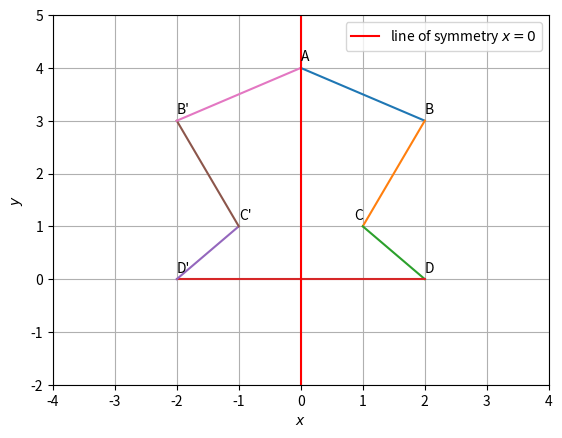

Source code (Python):
#import------------------------
import matplotlib.pyplot as plt
import numpy as np
from numpy import linalg as LA


#for creating lines---------------
def line_gen(A,B):
  len =10
  dim = A.shape[0]
  x_AB = np.zeros((dim,len))
  lam_1 = np.linspace(0,1,len)
  for i in range(len):
    temp1 = A + lam_1[i]*(B-A)
    x_AB[:,i]= temp1.T
  return x_AB


#this code excatly follows the theory------------------------------
#points vectors---------------------------
A=np.array([0,4])
B=np.array([2,3])
C=np.array([1,1])
D=np.array([2,0])

# here Mr is used in place of M'
#reflection vector and stacked matrix of B,C,D ----------------------
R = np.array([[-1,0], [0, 1]])
M = np.array([[2,1,2],[3,1,0]])
Mr=R@M

#Br in place of B'
#Cr in place of C'
#Dr in place of D'
#gettting column vectors from the matrix  to get reflected points--------------------
Br=Mr.T[0]
Cr=Mr.T[1]
Dr=Mr.T[2]

#lines vector----------------------------------
x_AB = line_gen(A,B)
x_BC = line_gen(B,C)
x_CD = line_gen(C,D)
x_D_Dr=line_gen(D,Dr)
x_Dr_Cr=line_gen(Dr,Cr)
x_Cr_Br=line_gen(Cr,Br)
x_Br_A =line_gen(Br,A)

#plotting points and lines ---------------------------
plt.grid()

plt.plot(x_AB[0,:],x_AB[1,:])
plt.plot(x_BC[0,:],x_BC[1,:])
plt.plot(x_CD[0,:],x_CD[1,:])
plt.plot(x_D_Dr[0,:],x_D_Dr[1,:])
plt.plot(x_Dr_Cr[0,:],x_Dr_Cr[1,:])
plt.plot(x_Cr_Br[0,:],x_Cr_Br[1,:])
plt.plot(x_Br_A[0,:],x_Br_A[1,:])

#annotation of points----------------------------------------
plt.annotate("A",A,xytext=(0,5),textcoords="offset points")
plt.annotate("B",B,xytext=(0,5),textcoords="offset points")
plt.annotate("C",C,xytext=(0,5),textcoords="offset points",ha='right')
plt.annotate("D",D,xytext=(0,5),textcoords="offset points")
plt.annotate("B'",Br,xytext=(0,5),textcoords="offset points")
plt.annotate("C'",Cr,xytext=(0,5),textcoords="offset points",ha='left')
plt.annotate("D'",Dr,xytext=(0,5),textcoords="offset points")

#axes and legend------------------------------------------------------
plt.axvline(x=0, c="red", label="line of symmetry $x=0$")
ax = plt.gca()
ax.set_xlim([-4, 4])
ax.set_ylim([-2, 5])
plt.xlabel('$x$')
plt.ylabel('$y$')
plt.legend(loc='best')
plt.show()
